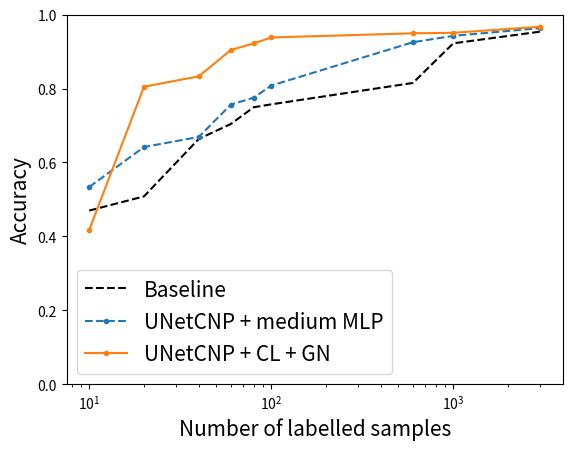

Write Python code to recreate this figure. (Note: this script raises an exception after producing the figure.)
import matplotlib.pyplot as plt


if __name__ == "__main__":
    x = [10,20,40,60,80,100,600,1000,3000]
    baseline = [0.4697,0.5081,0.6636,0.704,0.7492,0.7571,0.815,0.9222 ,0.9538]
    y_feature_extractor =[0.5335,0.6417,0.669,0.7563,0.7751,0.8079,0.9252,0.9425,0.9634]

    y = [0.4169, 0.8049, 0.8329,0.9042,0.9219, 0.9381, 0.9493, 0.9507, 0.9671]

    plt.semilogx(x,baseline,"k--",label="Baseline")
    plt.semilogx(x,y_feature_extractor,"C0--.",label="UNetCNP + medium MLP")
    plt.semilogx(x, y, "C1.-", label="UNetCNP + CL + GN")
    plt.legend(fontsize=15)
    plt.xlabel("Number of labelled samples", fontsize=15)
    plt.ylabel("Accuracy",fontsize=15)
    plt.ylim([0,1])
    plt.savefig("../figures/write_up/joint_NP/joint_NP_accuracy_vs_num_labelled.svg")